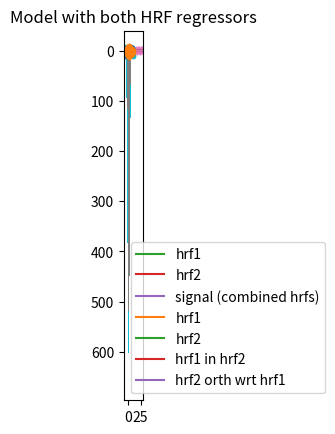

Recreate this plot in Python.
from __future__ import print_function
import numpy as np
import numpy.linalg as npl
import matplotlib.pyplot as plt
# Make numpy print 4 significant digits for prettiness
np.set_printoptions(precision=4, suppress=True)
# Seed random number generator
np.random.seed(42)

%matplotlib inline

times = np.arange(0, 30, 2)
times

# Gamma distribution from scipy
from scipy.stats import gamma

def spm_hrf(times):
    """ Return values for SPM-like HRF at given times """
    # Make output vector
    values = np.zeros(len(times))
    # Only evaluate gamma above 0 (undefined at <= 0)
    valid_times = times[times > 0]
    # Gamma pdf for the peak
    peak_values = gamma.pdf(valid_times, 6)
    # Gamma pdf for the undershoot
    undershoot_values = gamma.pdf(valid_times, 12)
    # Combine them, put back into values vector
    values[times > 0] = peak_values - 0.35 * undershoot_values
    # Scale area under curve to 1
    return values / np.sum(values)

hrf1 = spm_hrf(times)
hrf2 = spm_hrf(times - 2) # An HRF with 2 seconds (one TR) delay
hrf1 = (hrf1 - hrf1.mean()) # Rescale and mean center
hrf2 = (hrf2 - hrf2.mean())
plt.plot(times, hrf1)
plt.plot(times, hrf2)

np.corrcoef(hrf1, hrf2)

signal = hrf1 + hrf2
plt.plot(hrf1, label='hrf1')
plt.plot(hrf2, label='hrf2')
plt.plot(signal, label='signal (combined hrfs)')
plt.legend()

noise = np.random.normal(size=times.shape)
Y = signal + noise
plt.plot(times, signal)
plt.plot(times, Y, '+')

X_one = np.vstack((hrf1, np.ones_like(hrf1))).T
plt.imshow(X_one, interpolation='nearest', cmap='gray')
plt.title('Model with first HRF regressor only')

X_both = np.vstack((hrf1, hrf2, np.ones_like(hrf1))).T
plt.imshow(X_both, interpolation='nearest', cmap='gray')
plt.title('Model with both HRF regressors')

T = len(times)
iters = 10000
# Make 10000 Y vectors (new noise for each colum)
noise_vectors = np.random.normal(size=(T, iters))
# add signal to make data vectors
Ys = noise_vectors + signal[:, np.newaxis]
Ys.shape

# Fit X_one to signals + noise
B_ones = npl.pinv(X_one).dot(Ys)

# Fit X_both to signals + noise
B_boths = npl.pinv(X_both).dot(Ys)

plt.hist(B_ones[0], bins=50)
print(np.std(B_ones[0]))

C_one = np.array([1, 0])[:, None]  # column vector
np.sqrt(C_one.T.dot(npl.pinv(X_one.T.dot(X_one)).dot(C_one)))

print(np.mean(B_ones[0]))

plt.hist(B_boths[0], bins=50)
print(np.mean(B_boths[0]), np.std(B_boths[0]))

C_both = np.array([1, 0, 0])[:, None]  # column vector
np.sqrt(C_both.T.dot(npl.pinv(X_both.T.dot(X_both)).dot(C_both)))

plt.hist(B_boths[1], bins=50)
print(np.mean(B_boths[1]), np.std(B_boths[1]))

C_both_1 = np.array([0, 1, 0])[:, None]  # column vector
np.sqrt(C_both_1.T.dot(npl.pinv(X_both.T.dot(X_both)).dot(C_both_1)))

# Relationship of estimated parameter of hrf1 and hrf2
plt.plot(B_boths[0], B_boths[1], '.')
np.corrcoef(B_boths[0], B_boths[1])

# Regress hrf2 against hrf1 to get best fit of hrf2 using just hrf1
y = hrf2
X = hrf1[:, np.newaxis]  # hrf1 as column vector
B_hrf1_in_hrf2 = npl.pinv(X).dot(y)  # scalar multiple of hrf1 to best fit hrf2
hrf1_in_hrf2 = X.dot(B_hrf1_in_hrf2)  # portion of hrf2 that can be explained by hrf1
unique_hrf2 = hrf2 - hrf1_in_hrf2  # portion of hrf2 that cannot be explained by hrf1
plt.plot(times, hrf1, label='hrf1')
plt.plot(times, hrf2, label='hrf2')
plt.plot(times, hrf1_in_hrf2, label='hrf1 in hrf2')
plt.plot(times, unique_hrf2, label='hrf2 orth wrt hrf1')
plt.legend()
# hrf1 part of hrf2, plus unique part, equals original hrf2
np.allclose(hrf2, hrf1_in_hrf2 + unique_hrf2)

B_hrf1_in_hrf2

X_both_o = np.vstack((hrf1, unique_hrf2, np.ones_like(hrf1))).T
plt.imshow(X_both_o, interpolation='nearest', cmap='gray')

plt.plot(times, X_both_o[:,0], times, X_both_o[:,1])

B_boths_o = npl.pinv(X_both_o).dot(Ys)
# Distribution of parameter for hrf1 in orth model
plt.hist(B_boths_o[0], bins=50)
print(np.mean(B_boths_o[0]), np.std(B_boths_o[0]))

# Predicted variance of hrf1 parameter is the same as for the
# model with hrf1 on its own
np.sqrt(C_both.T.dot(npl.pinv(X_both_o.T.dot(X_both_o)).dot(C_both)))

np.mean(B_boths[0, :]) + B_hrf1_in_hrf2

# Example parameters from the single model
B_ones[:,:5]

# Example parameters from the non-orth model
B_boths[:,:5]

# Example parameters from the orth model
B_boths_o[:,:5]

# The parameter for the hrf1 regressor in the orth model
# is the same as the parameter for the hrf1 regressor in the
# single regressor model
plt.plot(B_ones[0], B_boths_o[0], '.')
np.allclose(B_ones[0], B_boths_o[0])

# The parameter for the orthogonalized hrf2 regressor is the same as the
# parameter for the non-orthogonalize hrf2 regressor in the
# non-orthogonalized model
plt.plot(B_boths[1], B_boths_o[1], '.')
np.allclose(B_boths[1], B_boths_o[1])

# The parameter for the hrf1 regressor in the non-orth model
# is correlated with the parameter for the hrf1 regressor
# in the orth model.
plt.plot(B_boths[0], B_boths_o[0], '.')
np.corrcoef(B_boths[0], B_boths_o[0])

# Relationship of estimated parameters for hrf1 and orthogonalized hrf2
# (they should be independent)
plt.plot(B_boths_o[0], B_boths_o[1], '+')
np.corrcoef(B_boths_o[0], B_boths_o[1])